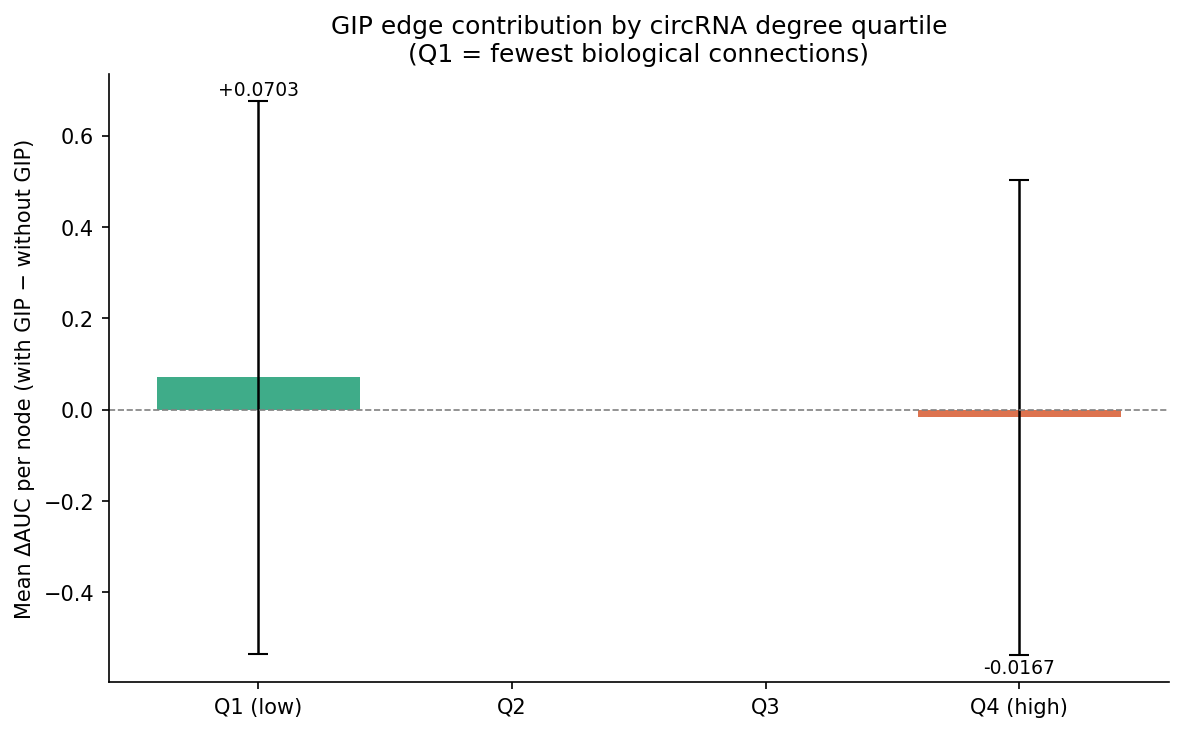

The file beside this chart, header and first rows:
quartile, n_nodes, mean_delta_auc, std_delta_auc
Q1 (low), 186, 0.07034, 0.6047
Q2, 0, , 
Q3, 0, , 
Q4 (high), 15, -0.01667, 0.5201
